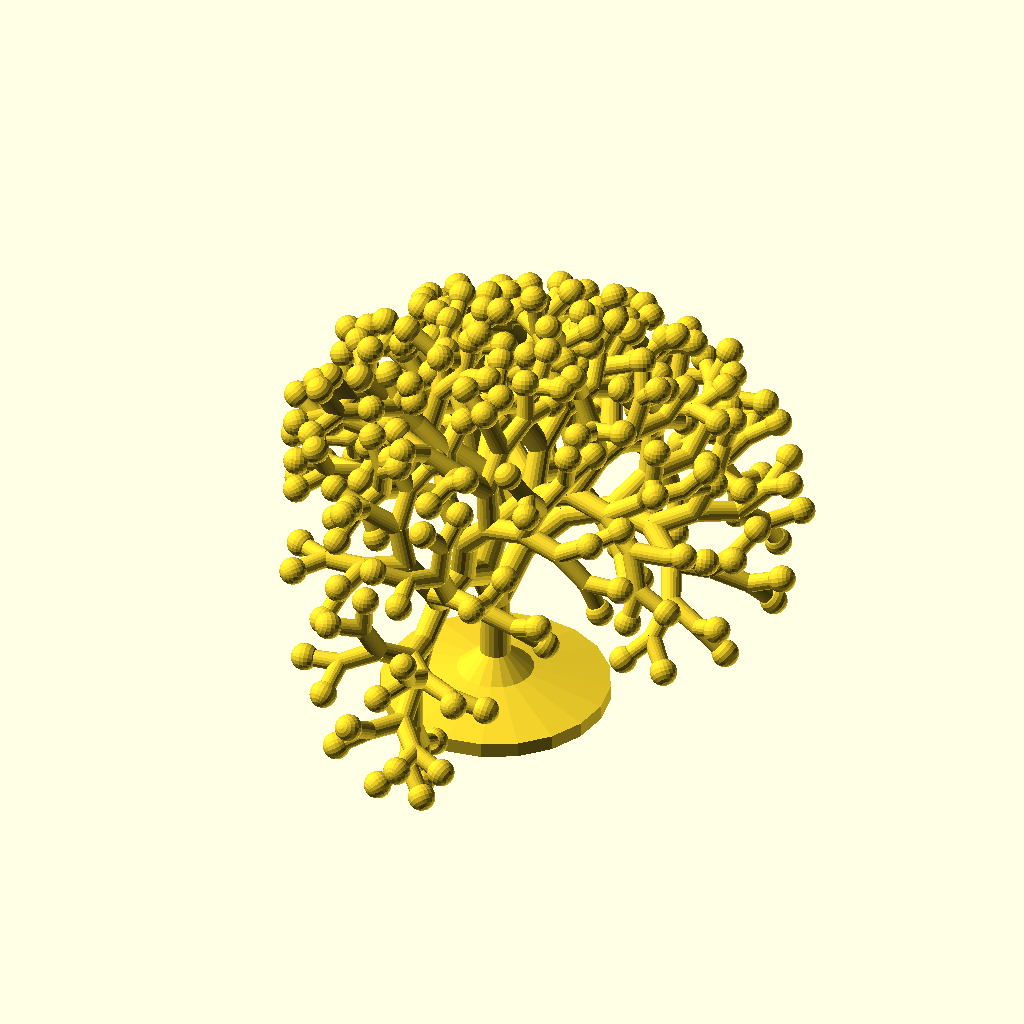
Cell 1: the model at its default parameters.
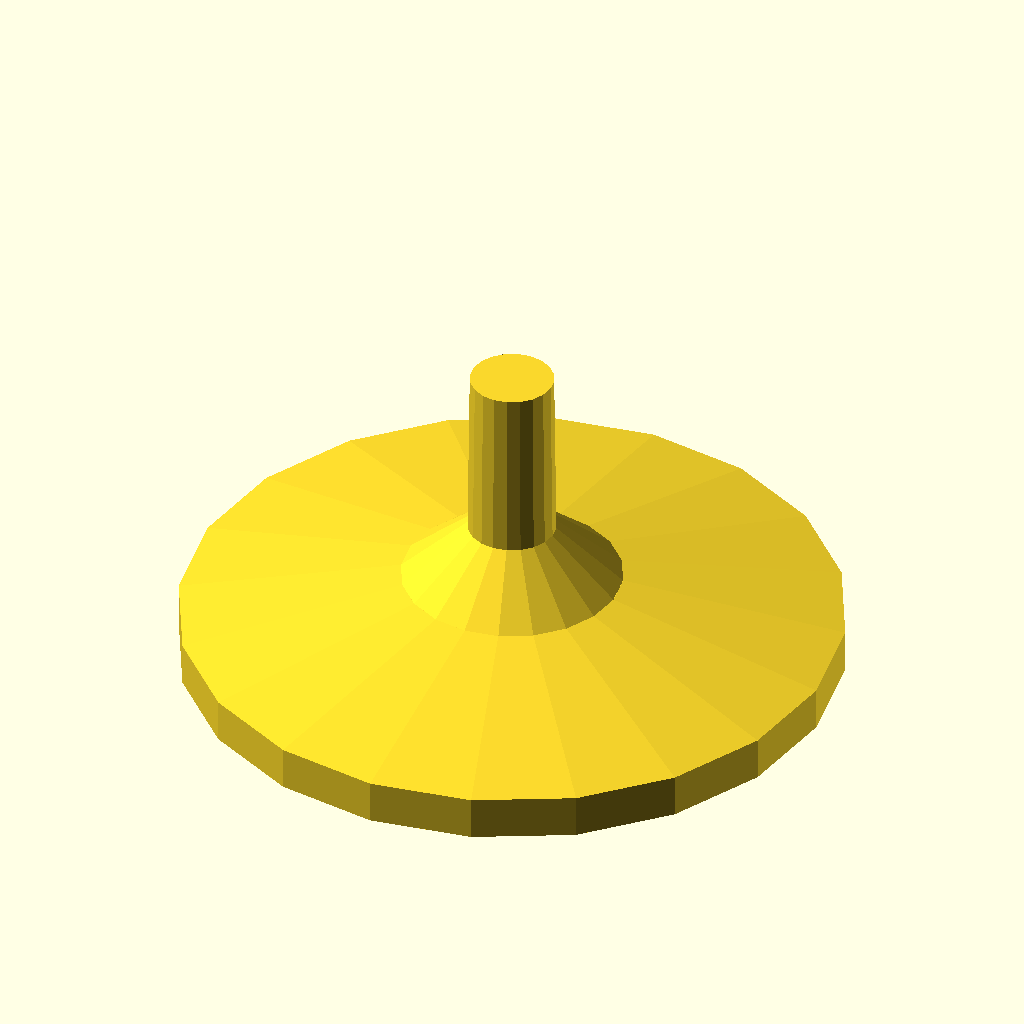
Cell 2: limit = 24 (everything else at default).
All cells are drawn from the same view direction (rotation 55°, 0°, 25°, orthographic, colour scheme Cornfield), but the view is re-fitted for each cell, so position and scale can differ between cells as well as the parameter.
Source of the model, forms/recurse2.scad:
$fn=20;
limit = 12;

module fnord(x) {
    cylinder(h=x*2,d1=x,d2=x-1);
    if(x>limit) {
        translate([0,0,2*x]) {
            rotate([30,0,0]) fnord(x-1);
            rotate([0,46.5,75]) fnord(x-1);
        }
    }
    if (x==limit) {
        translate([0,0,2*x])
        sphere(d=x*1.5);
    }
}

fnord(20);
translate([0,0,-33]) cylinder(d1=150,d2=150,h=10);
translate([0,0,-23]) cylinder(d1=150,d2=50,h=10);
translate([0,0,-13]) cylinder(d1=50,d2=20,h=13);
Customizer parameters (derived from the source; name, type, default, range or options):
limit: number, default 12
